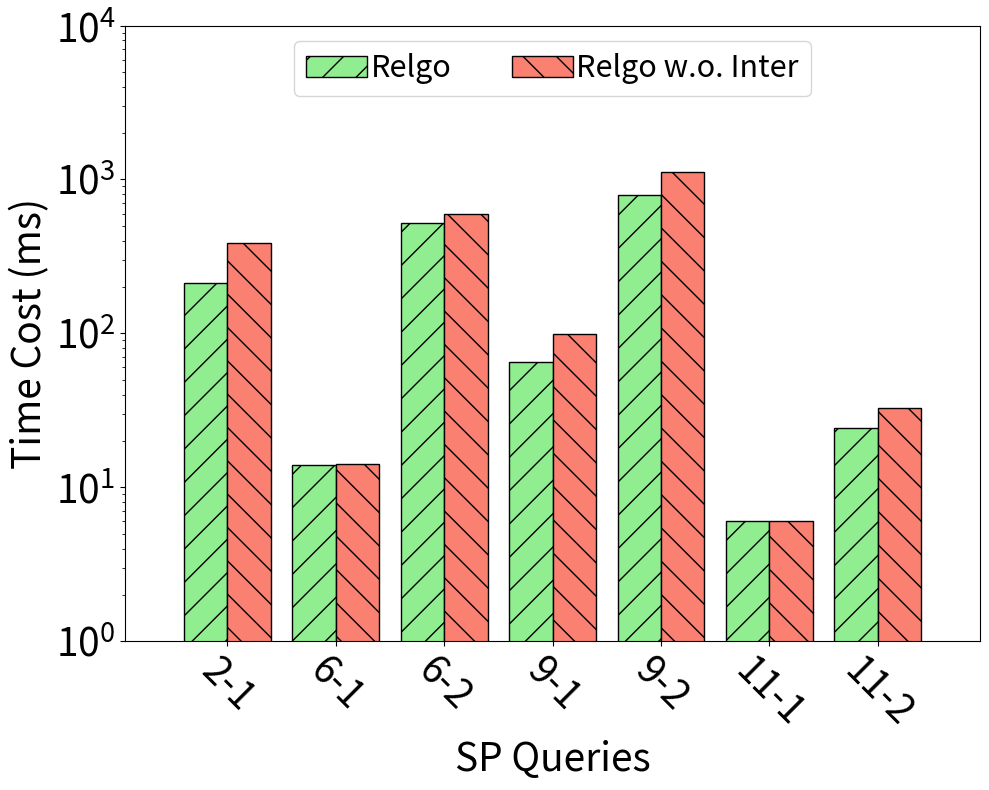

The matplotlib source for this figure: (Note: this script raises an exception after producing the figure.)
import matplotlib.pyplot as plt
import numpy as np

xlabel = ["2-1", "6-1", "6-2", "9-1", "9-2", "11-1", "11-2"]

xaxis = np.arange(len(xlabel))
xaxis_final = np.arange(len(xlabel))


y_wo_filter_rule = [384.76, 14.24, 592.85, 98.52, 1122.06, 6.02, 32.51]

y_ours = [210.96, 13.88, 524.21, 64.75, 789.76, 6.0, 24.43]

total_width, n = 0.8, 2
width = total_width / n

xaxis = xaxis - (total_width - width) / 2

plt.figure(figsize=(10, 8))

plt.bar(
    xaxis,
    y_ours,
    color="lightgreen",
    edgecolor="k",
    width=width,
    hatch="/",
    label="Relgo",
)
plt.bar(
    xaxis + width,
    y_wo_filter_rule,
    color="salmon",
    edgecolor="k",
    width=width,
    hatch="\\",
    label="Relgo w.o. Inter",
)


plt.xticks(xaxis_final, xlabel, rotation=-45, fontsize=28)
plt.yticks(fontsize=28)
plt.ylim((1, 10000))

plt.margins(0.08)

plt.xlabel("SP Queries", fontsize=28)
plt.ylabel("Time Cost (ms)", fontsize=28)

plt.yscale("log")

plt.legend(
    loc="upper center",
    bbox_to_anchor=(0.5, 1),
    ncol=3,
    frameon=True,
    handletextpad=0.1,
    columnspacing=2,
    prop={"size": 22},
)
plt.tight_layout()
# plt.show()

plt.savefig("../paper/figures/exp/filter_sf10.pdf", bbox_inches="tight")
